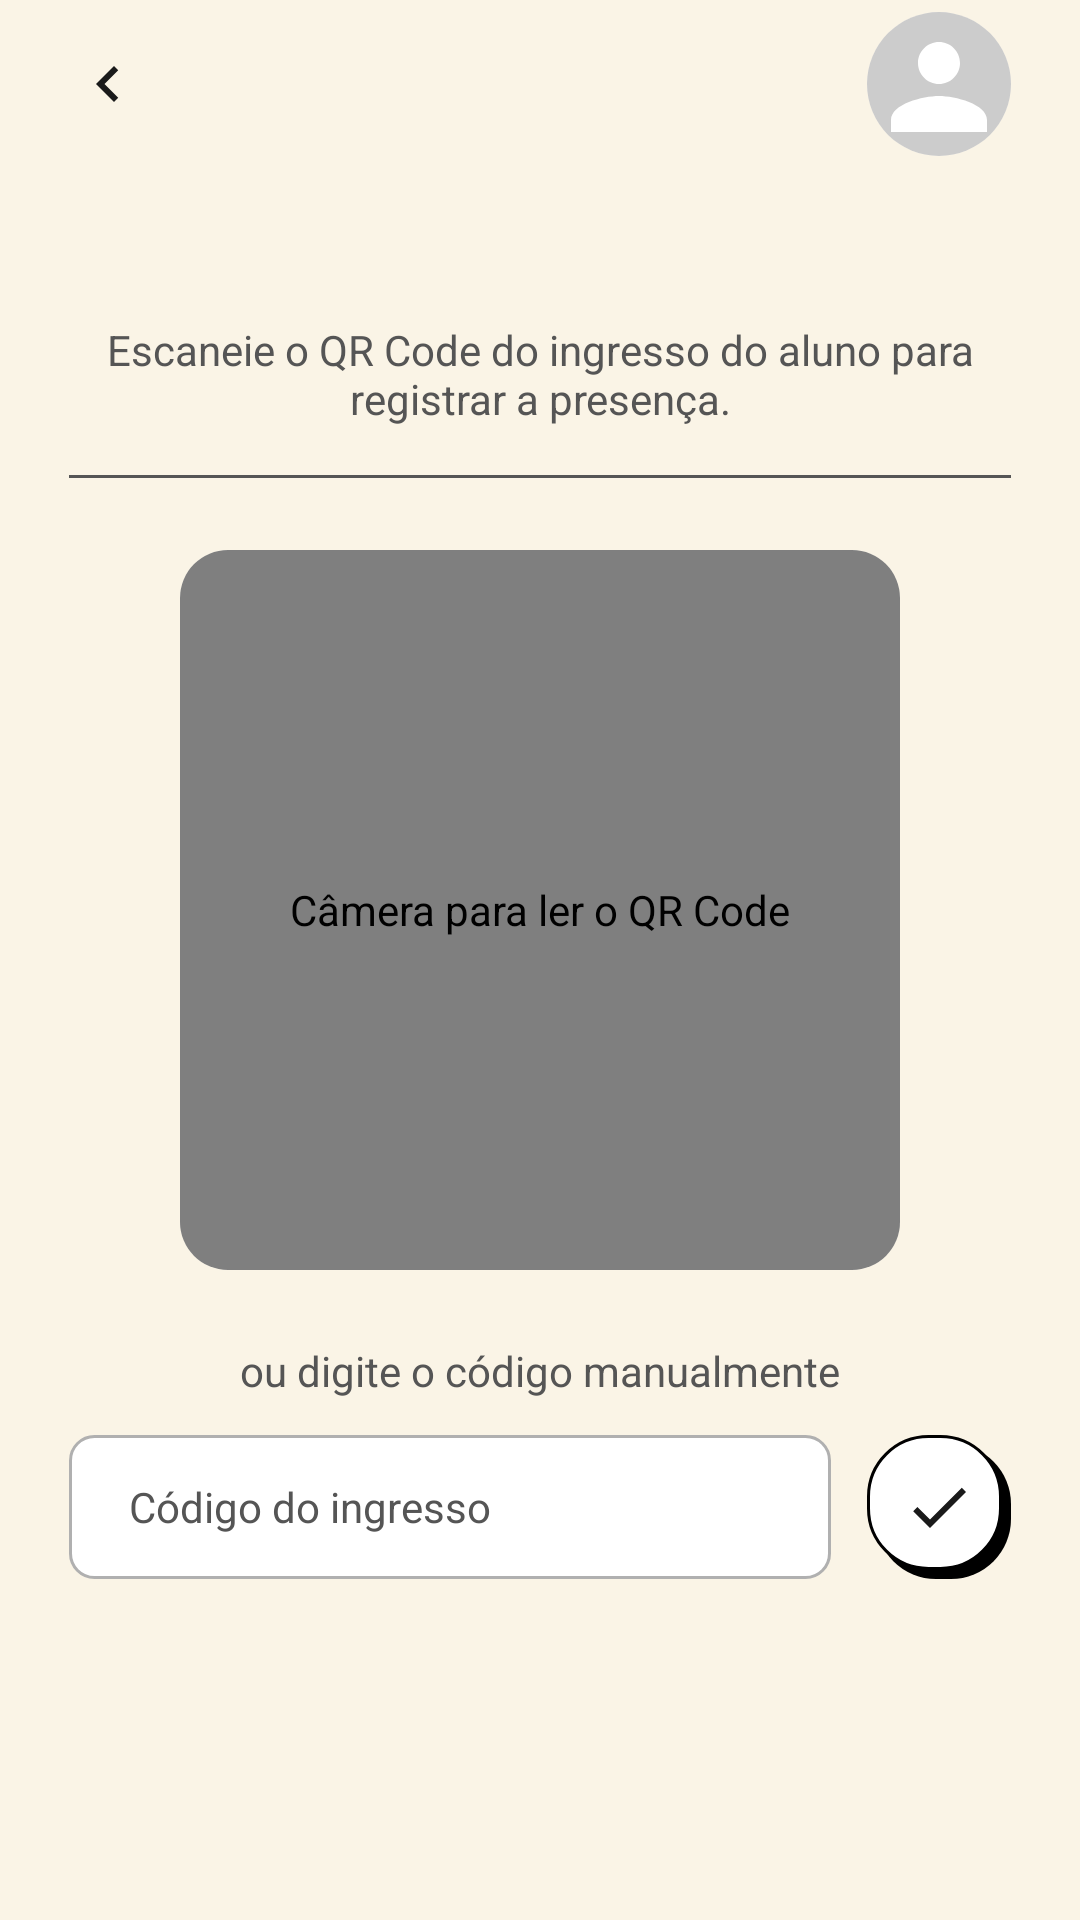

Layout XML and referenced resources for this Android screen:
<!-- AndroidManifest.xml: application theme Theme.Projeto_PI -->
<!-- res/layout/activity_scanner.xml -->
<?xml version="1.0" encoding="utf-8"?>
<LinearLayout xmlns:android="http://schemas.android.com/apk/res/android"
    xmlns:app="http://schemas.android.com/apk/res-auto"
    android:layout_width="match_parent"
    android:layout_height="match_parent"
    android:background="@color/background_cream"
    android:orientation="vertical">

    <include layout="@layout/view_cabecalho_avatar" />

    <ScrollView
        android:layout_width="match_parent"
        android:layout_height="0dp"
        android:layout_weight="1"
        android:fillViewport="true">

        <LinearLayout
            android:layout_width="match_parent"
            android:layout_height="wrap_content"
            android:gravity="center_horizontal"
            android:orientation="vertical"
            android:paddingStart="23dp"
            android:paddingTop="16dp"
            android:paddingEnd="23dp"
            android:paddingBottom="24dp">

            <TextView
                android:id="@+id/tvCursoScanner"
                android:layout_width="match_parent"
                android:layout_height="wrap_content"
                android:fontFamily="@font/jaro"
                android:gravity="center"
                android:textColor="@color/text_primary"
                android:textSize="20sp" />

            <TextView
                android:layout_width="match_parent"
                android:layout_height="wrap_content"
                android:layout_marginTop="8dp"
                android:gravity="center"
                android:text="@string/scanner_instrucao"
                android:textColor="@color/text_secondary"
                android:textSize="14sp" />

            <View
                android:layout_width="match_parent"
                android:layout_height="1dp"
                android:layout_marginTop="16dp"
                android:background="#FF555555" />

            <androidx.cardview.widget.CardView
                android:id="@+id/cardCamera"
                android:layout_width="240dp"
                android:layout_height="240dp"
                android:layout_marginTop="24dp"
                app:cardBackgroundColor="@color/white"
                app:cardCornerRadius="16dp"
                app:cardElevation="0dp">

                <com.journeyapps.barcodescanner.DecoratedBarcodeView
                    android:id="@+id/barcodeView"
                    android:layout_width="match_parent"
                    android:layout_height="match_parent"
                    android:contentDescription="@string/scanner_camera_descricao"
                    app:zxing_preview_scaling_strategy="centerCrop"
                    app:zxing_use_texture_view="true" />
            </androidx.cardview.widget.CardView>

            <TextView
                android:id="@+id/tvStatusCamera"
                android:layout_width="match_parent"
                android:layout_height="wrap_content"
                android:layout_marginTop="12dp"
                android:gravity="center"
                android:textColor="@color/text_secondary"
                android:textSize="13sp"
                android:visibility="gone" />

            <TextView
                android:layout_width="match_parent"
                android:layout_height="wrap_content"
                android:layout_marginTop="24dp"
                android:gravity="center"
                android:text="@string/scanner_ou_digite"
                android:textColor="@color/text_secondary"
                android:textSize="14sp" />

            <LinearLayout
                android:layout_width="match_parent"
                android:layout_height="wrap_content"
                android:layout_marginTop="12dp"
                android:gravity="center_vertical"
                android:orientation="horizontal">

                <EditText
                    android:id="@+id/etCodigo"
                    android:layout_width="0dp"
                    android:layout_height="48dp"
                    android:layout_weight="1"
                    android:autofillHints="off"
                    android:background="@drawable/bg_input"
                    android:hint="@string/scanner_hint_codigo"
                    android:imeOptions="actionSend"
                    android:importantForAutofill="no"
                    android:inputType="textCapCharacters|textNoSuggestions"
                    android:maxLength="40"
                    android:maxLines="1"
                    android:paddingStart="20dp"
                    android:paddingEnd="12dp"
                    android:textColor="@color/text_primary"
                    android:textColorHint="#FF555555"
                    android:textSize="14sp" />

                <ImageButton
                    android:id="@+id/btnEnviarCodigo"
                    android:layout_width="48dp"
                    android:layout_height="48dp"
                    android:layout_marginStart="12dp"
                    android:background="@drawable/bg_card_sombra"
                    android:contentDescription="@string/scanner_enviar_descricao"
                    android:src="@drawable/ic_enviar" />
            </LinearLayout>

            <TextView
                android:id="@+id/tvErroScanner"
                android:layout_width="match_parent"
                android:layout_height="wrap_content"
                android:layout_marginTop="12dp"
                android:background="@drawable/bg_aviso"
                android:padding="10dp"
                android:textColor="#5C4300"
                android:textSize="13sp"
                android:visibility="gone" />
        </LinearLayout>
    </ScrollView>
</LinearLayout>
<!-- res/layout/view_cabecalho_avatar.xml (included above) -->
<?xml version="1.0" encoding="utf-8"?>
<FrameLayout xmlns:android="http://schemas.android.com/apk/res/android"
    xmlns:app="http://schemas.android.com/apk/res-auto"
    android:layout_width="match_parent"
    android:layout_height="56dp">

    <ImageButton
        android:id="@+id/btnVoltar"
        android:layout_width="48dp"
        android:layout_height="48dp"
        android:layout_gravity="center_vertical|start"
        android:layout_marginStart="12dp"
        android:background="?attr/selectableItemBackgroundBorderless"
        android:contentDescription="@string/voltar"
        android:src="@drawable/ic_chevron_left" />

    <TextView
        android:id="@+id/tvTituloTela"
        android:layout_width="wrap_content"
        android:layout_height="wrap_content"
        android:layout_gravity="center"
        android:fontFamily="@font/jaro"
        android:textColor="@color/text_primary"
        android:textSize="20sp" />

    <androidx.cardview.widget.CardView
        android:id="@+id/cardAvatar"
        android:layout_width="48dp"
        android:layout_height="48dp"
        android:layout_gravity="center_vertical|end"
        android:layout_marginEnd="23dp"
        android:clickable="true"
        android:contentDescription="@string/foto_perfil"
        android:focusable="true"
        app:cardCornerRadius="24dp"
        app:cardElevation="0dp">

        <ImageView
            android:layout_width="match_parent"
            android:layout_height="match_parent"
            android:importantForAccessibility="no"
            android:scaleType="centerCrop"
            android:src="@drawable/ic_avatar_placeholder" />
    </androidx.cardview.widget.CardView>
</FrameLayout>
<!-- resources referenced by this layout -->
<resources>
  <color name="background_cream">#FAF4E6</color>
  <color name="text_primary">#1A1A1A</color>
  <color name="text_secondary">#FF555555</color>
  <color name="white">#FFFFFFFF</color>
  <!-- drawable bg_aviso (drawable) -->
  <?xml version="1.0" encoding="utf-8"?>
  <shape xmlns:android="http://schemas.android.com/apk/res/android"
      android:shape="rectangle">
      <solid android:color="#FFF3CD" />
      <corners android:radius="10dp" />
  </shape>
  <!-- drawable bg_card_sombra (drawable) -->
  <?xml version="1.0" encoding="utf-8"?>
  <layer-list xmlns:android="http://schemas.android.com/apk/res/android">
      <item
          android:left="3dp"
          android:top="3dp">
          <shape android:shape="rectangle">
              <solid android:color="#FF000000" />
              <corners android:radius="20dp" />
          </shape>
      </item>
      <item
          android:right="3dp"
          android:bottom="3dp">
          <shape android:shape="rectangle">
              <solid android:color="@color/white" />
              <stroke
                  android:width="1dp"
                  android:color="#FF000000" />
              <corners android:radius="20dp" />
          </shape>
      </item>
  </layer-list>
  <!-- drawable bg_input (drawable) -->
  <?xml version="1.0" encoding="utf-8"?>
  <shape xmlns:android="http://schemas.android.com/apk/res/android"
      android:shape="rectangle">
      <solid android:color="@color/white" />
      <stroke
          android:width="1dp"
          android:color="#B0B0B0" />
      <corners android:radius="8dp" />
  </shape>
  <!-- drawable ic_avatar_placeholder (drawable) -->
  <?xml version="1.0" encoding="utf-8"?>
  <vector xmlns:android="http://schemas.android.com/apk/res/android"
      android:width="42dp"
      android:height="42dp"
      android:viewportWidth="24"
      android:viewportHeight="24">
      <path
          android:fillColor="#CCCCCC"
          android:pathData="M0,0h24v24h-24z" />
      <path
          android:fillColor="#FFFFFF"
          android:pathData="M12,12c1.93,0 3.5,-1.57 3.5,-3.5S13.93,5 12,5 8.5,6.57 8.5,8.5 10.07,12 12,12zM12,14c-2.67,0 -8,1.34 -8,4v2h16v-2c0,-2.66 -5.33,-4 -8,-4z" />
  </vector>
  <!-- drawable ic_chevron_left (drawable) -->
  <vector xmlns:android="http://schemas.android.com/apk/res/android"
      android:width="24dp"
      android:height="24dp"
      android:viewportWidth="24"
      android:viewportHeight="24">
      <path
          android:fillColor="#1A1A1A"
          android:pathData="M15.41,7.41L14,6l-6,6 6,6 1.41,-1.41L10.83,12z" />
  </vector>
  <!-- drawable ic_enviar (drawable) -->
  <vector xmlns:android="http://schemas.android.com/apk/res/android"
      android:width="24dp"
      android:height="24dp"
      android:viewportWidth="24"
      android:viewportHeight="24">
      <path
          android:fillColor="#1A1A1A"
          android:pathData="M9,16.2L4.8,12l-1.4,1.4L9,19L21,7l-1.4,-1.4z" />
  </vector>
  <string name="foto_perfil">Foto de perfil</string>
  <string name="scanner_camera_descricao">Câmera para ler o QR Code</string>
  <string name="scanner_enviar_descricao">Registrar presença com o código digitado</string>
  <string name="scanner_hint_codigo">Código do ingresso</string>
  <string name="scanner_instrucao">Escaneie o QR Code do ingresso do aluno para registrar a presença.</string>
  <string name="scanner_ou_digite">ou digite o código manualmente</string>
  <string name="voltar">Voltar</string>
  <style name="Theme.Projeto_PI" parent="Base.Theme.Projeto_PI" />
  <style name="Base.Theme.Projeto_PI" parent="Theme.Material3.Light.NoActionBar">
          
      </style>
</resources>
